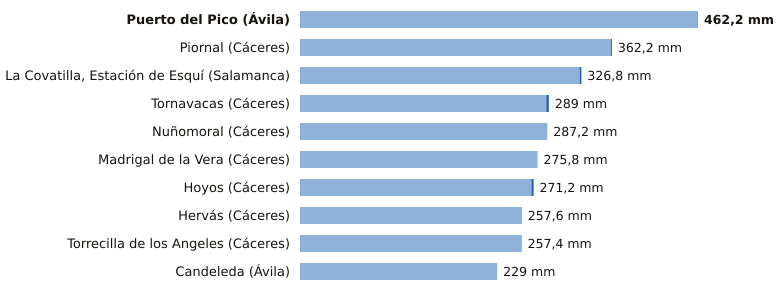

The table this chart was drawn from, first rows:
estacion, provincia, indicativo, mm_6_dias_anteriores, mm_hoy, mm_7_dias, horas_de_hoy
Puerto del Pico, Ávila, 3319D, 461.8, 0.4, 462.2, 1
Piornal, Cáceres, 3516X, 361.0, 1.2, 362.2, 2
La Covatilla, Estación de Esquí, Salamanca, 2491C, 324.8, 2.0, 326.8, 2
Tornavacas, Cáceres, 3514B, 286.2, 2.8, 289.0, 2
Nuñomoral, Cáceres, 3494U, 287.2, 0.0, 287.2, 2
Madrigal de la Vera, Cáceres, 3423I, 275.8, 0.0, 275.8, 2
Hoyos, Cáceres, 3536X, 268.8, 2.4, 271.2, 2
Hervás, Cáceres, 3504X, 257.2, 0.4, 257.6, 2
Torrecilla de los Angeles, Cáceres, 3531X, 257.0, 0.4, 257.4, 2
Candeleda, Ávila, 3422D, 229.0, 0.0, 229.0, 1
